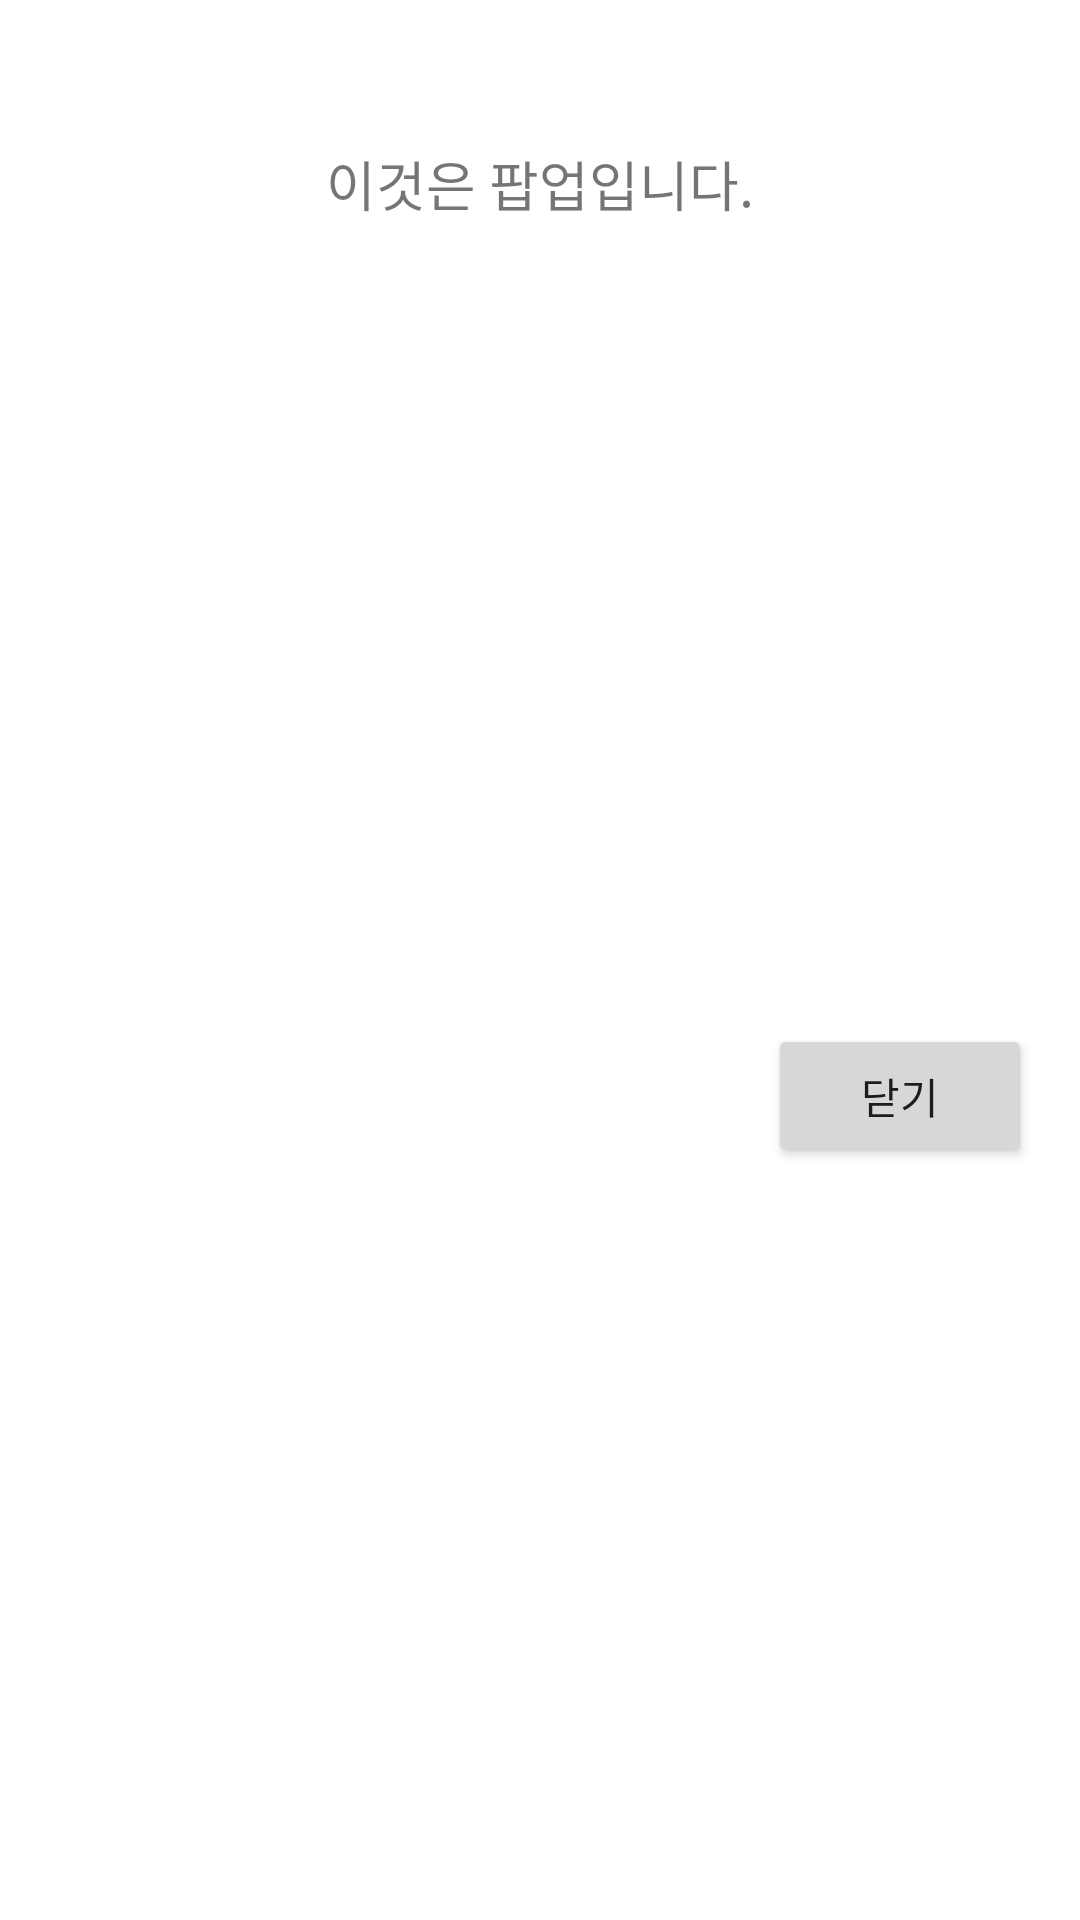

Write the Android layout XML for this screen, with the resource values it uses.
<!-- AndroidManifest.xml: application theme Theme.Anylearn2 -->
<!-- res/layout/paraphrase_popup.xml -->
<?xml version="1.0" encoding="utf-8"?>
<androidx.constraintlayout.widget.ConstraintLayout xmlns:android="http://schemas.android.com/apk/res/android"
    xmlns:app="http://schemas.android.com/apk/res-auto"
    xmlns:tools="http://schemas.android.com/tools"
    android:layout_width="match_parent"
    android:layout_height="wrap_content"
    android:padding="16dp">

    <TextView
        android:id="@+id/popupText"
        android:layout_width="wrap_content"
        android:layout_height="wrap_content"
        android:layout_centerHorizontal="true"
        android:layout_marginTop="32dp"
        android:text="이것은 팝업입니다."
        android:textSize="18sp"
        app:layout_constraintEnd_toEndOf="parent"
        app:layout_constraintStart_toStartOf="parent"
        app:layout_constraintTop_toTopOf="parent" />

    <Button
        android:id="@+id/closeButton"
        android:layout_width="wrap_content"
        android:layout_height="wrap_content"
        android:layout_below="@id/popupText"
        android:layout_centerHorizontal="true"
        android:layout_marginTop="32dp"
        android:text="닫기"
        app:layout_constraintBottom_toBottomOf="parent"
        app:layout_constraintEnd_toEndOf="parent"
        app:layout_constraintHorizontal_bias="1.0"
        app:layout_constraintStart_toStartOf="parent"
        app:layout_constraintTop_toBottomOf="@+id/popupText" />
</androidx.constraintlayout.widget.ConstraintLayout>
<!-- resources referenced by this layout -->
<resources>
  <style name="Theme.Anylearn2" parent="Theme.MaterialComponents.DayNight.DarkActionBar">
          
          <item name="colorPrimary">#A7BFE4</item>
          <item name="colorPrimaryVariant">@color/purple_700</item>
          <item name="colorOnPrimary">@color/white</item>
          
          <item name="colorSecondary">@color/teal_200</item>
          <item name="colorSecondaryVariant">@color/teal_700</item>
          <item name="colorOnSecondary">@color/black</item>
          
          <item name="android:statusBarColor">?attr/colorPrimaryVariant</item>
          
      </style>
  <!-- not gathered from this repository: default colours our renderer supplied (Android Studio template values) -->
  <color name="purple_700">#FF3700B3</color>
  <color name="teal_200">#FF03DAC5</color>
  <color name="teal_700">#FF018786</color>
  <color name="black">#FF000000</color>
  <color name="white">#FFFFFFFF</color>
</resources>
